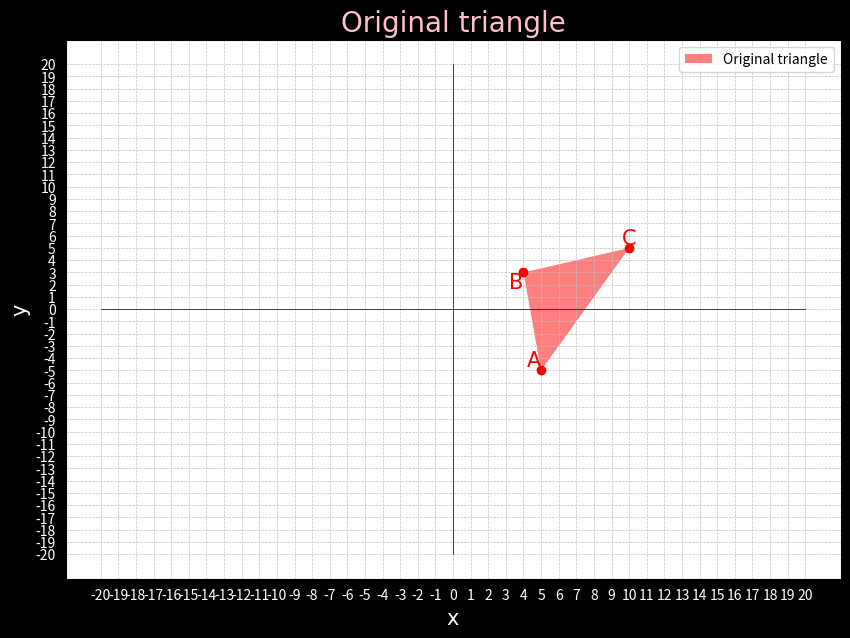

Python code for this plot:
import numpy as np 
import matplotlib.pyplot as plt 

# Set size and set background for figure
fig = plt.figure(figsize=(10,7))
fig.set_facecolor('black')

# Draw the coordinate system Oxy
Ox = list(range(-20, 21, 1))
Oy = list(range(-20, 21, 1))

# Set the color for the values of the Ox axis and Oy axis
plt.xticks(Ox, color='white')
plt.yticks(Oy, color='white')

plt.plot(Ox, [0] * len(Ox), color='black', linewidth=0.5)  # Axis Ox
plt.plot([0] * len(Oy), Oy, color='black', linewidth=0.5)  # Axis Oy

# Draw original triangle
triangle_x = np.array([5, 4, 10]) 
triangle_y = np.array([-5, 3, 5])
plt.plot(triangle_x, triangle_y, marker='o', linestyle="", color="red")
plt.text(triangle_x[0], triangle_y[0], 'A', ha='right', va='bottom', color='red', fontname='Times New Roman', fontsize=15)
plt.text(triangle_x[1], triangle_y[1], 'B', ha='right', va='top',    color='red', fontname='Times New Roman', fontsize=15)
plt.text(triangle_x[2], triangle_y[2], 'C', ha='center',va='bottom', color='red', fontname='Times New Roman', fontsize=15)


# Set title and labels
plt.xlabel('x', color='white', fontname='Times New Roman', fontsize=15)
plt.ylabel('y', color='white', fontname='Times New Roman', fontsize=15)
plt.title('Original triangle', fontname='Times New Roman', fontsize=20, color='pink')
plt.grid(linestyle="--", color="silver", linewidth=0.5)

# Draw triangle
plt.fill(triangle_x, triangle_y,"red", alpha=0.5, label="Original triangle")

plt.legend()

# Show graph
plt.show()

